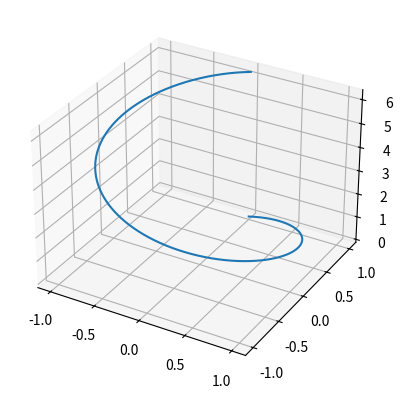
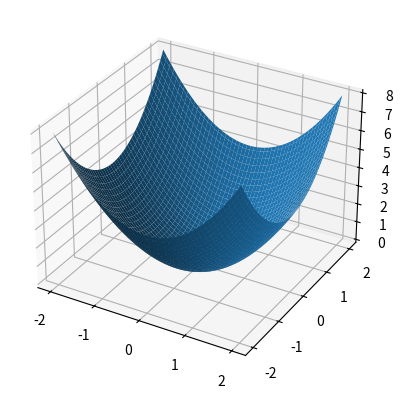

Here is the Python script that generated these plots, in order:
# -*- coding: utf-8 -*-
"""retas-3d

Automatically generated by Colaboratory.

Original file is located at
    https://colab.research.google.com/<link-removed>
"""

import numpy as np
import matplotlib.pyplot as plt
from mpl_toolkits.mplot3d import Axes3D

# Gera os pontos da curva
t = np.linspace(0, 2 * np.pi, 1000)
x = np.sin(t)
y = np.cos(t)
z = t

# Cria o eixo 3D
fig = plt.figure()
ax = fig.add_subplot(111, projection='3d')

# Plota a curva
ax.plot(x, y, z)

# Mostra o gráfico
plt.show()

import numpy as np
import matplotlib.pyplot as plt
from mpl_toolkits.mplot3d import Axes3D

# Define a função parabólica
def f(x, y):
    return x ** 2 + y ** 2

# Gera os pontos da superfície
x = np.linspace(-2, 2, 100)
y = np.linspace(-2, 2, 100)
X, Y = np.meshgrid(x, y)
Z = f(X, Y)

# Cria o eixo 3D
fig = plt.figure()
ax = fig.add_subplot(111, projection='3d')

# Plota a superfície
ax.plot_surface(X, Y, Z) # (X, Y, Z, cmap='gray')

# Mostra o gráfico
plt.show()